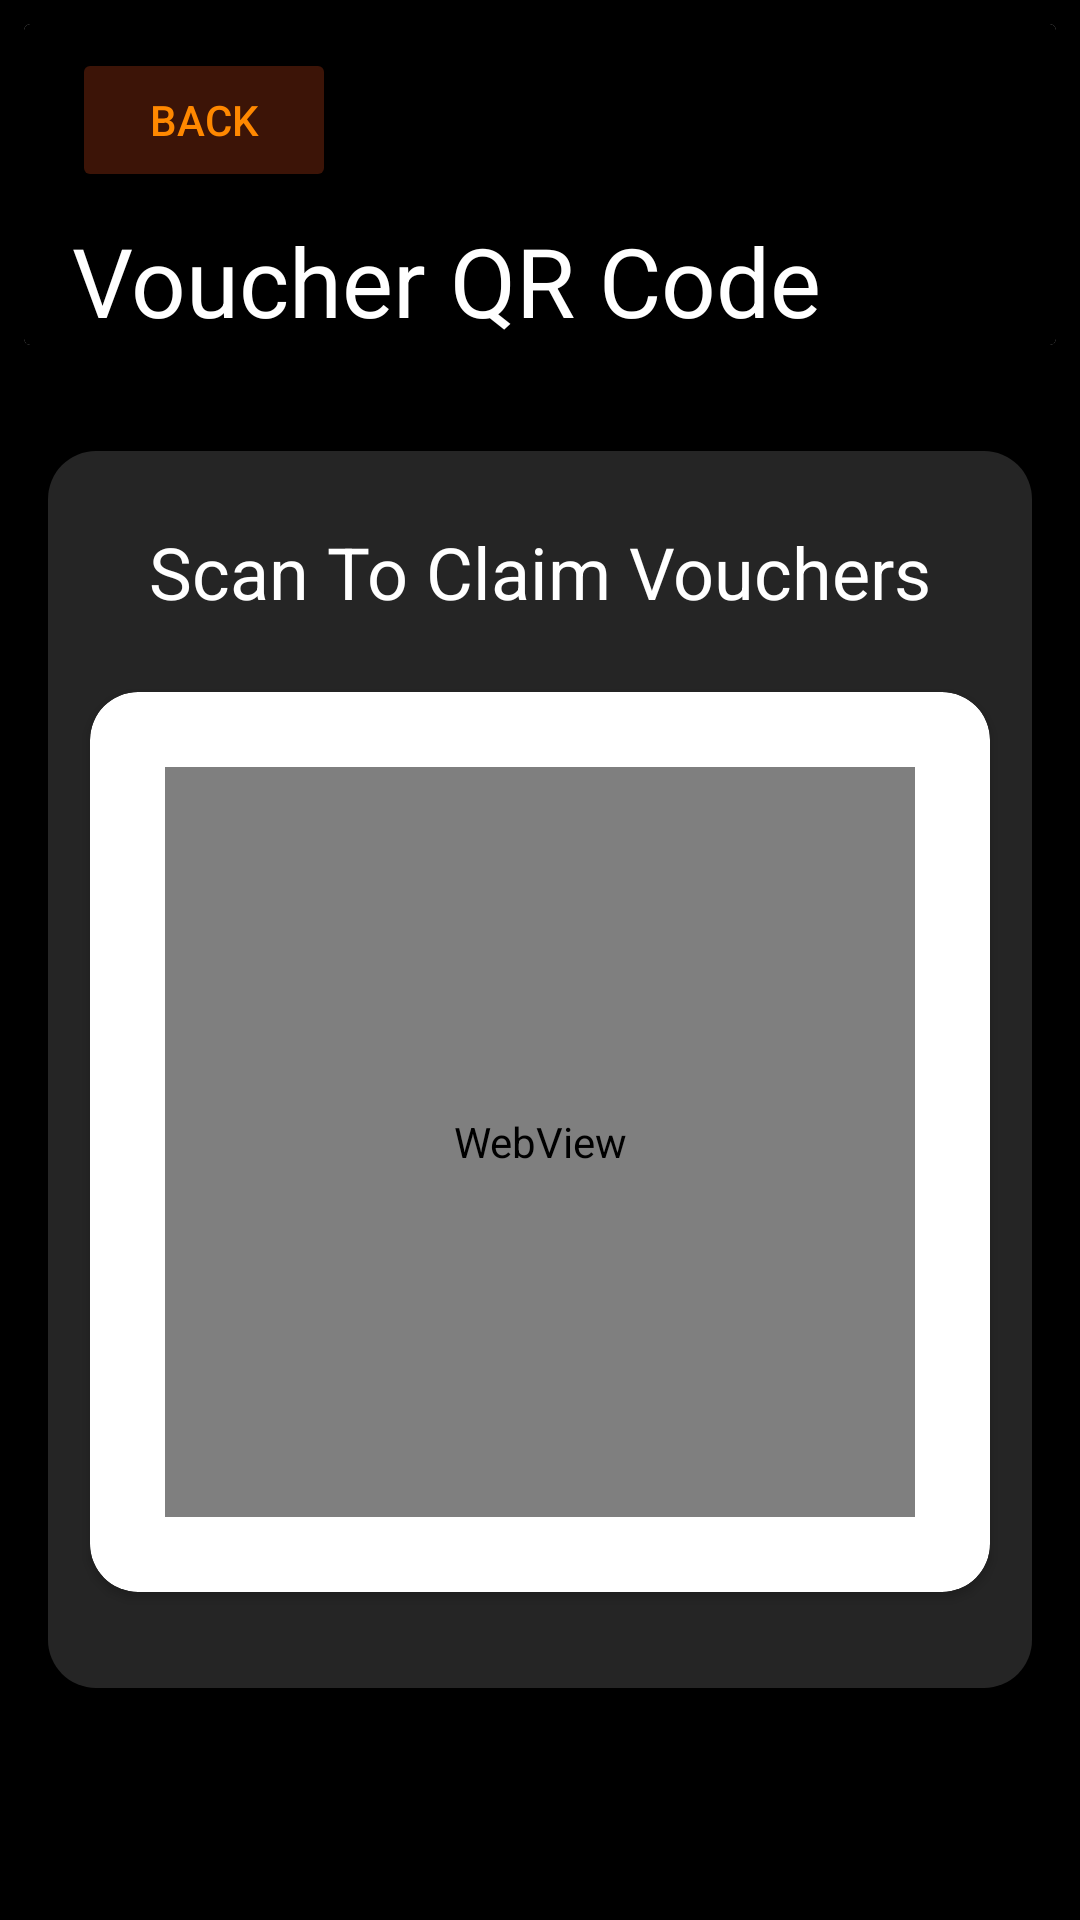

Android layout source for this screen:
<!-- AndroidManifest.xml: application theme Theme.Authapp3 -->
<!-- res/layout/activity_voucher_qr.xml -->
<?xml version="1.0" encoding="utf-8"?>
<androidx.constraintlayout.widget.ConstraintLayout xmlns:android="http://schemas.android.com/apk/res/android"
    xmlns:app="http://schemas.android.com/apk/res-auto"
    xmlns:tools="http://schemas.android.com/tools"
    android:layout_width="match_parent"
    android:layout_height="match_parent"
    android:background="@color/black">

    <androidx.cardview.widget.CardView
        android:id="@+id/cardView"
        android:layout_width="match_parent"
        android:layout_height="wrap_content"
        android:layout_marginStart="8dp"
        android:layout_marginTop="8dp"
        android:layout_marginEnd="8dp"
        app:layout_constraintEnd_toEndOf="parent"
        app:layout_constraintStart_toStartOf="parent"
        app:layout_constraintTop_toTopOf="parent">

        <androidx.constraintlayout.widget.ConstraintLayout
            android:layout_width="match_parent"
            android:layout_height="match_parent"
            android:background="@color/black">

            <Button
                android:id="@+id/back_button"
                android:layout_width="wrap_content"
                android:layout_height="wrap_content"
                android:layout_marginStart="16dp"
                android:layout_marginTop="8dp"
                android:backgroundTint="#3C1407"
                android:text="@string/back"
                android:textColor="@android:color/holo_orange_dark"
                app:layout_constraintStart_toStartOf="parent"
                app:layout_constraintTop_toTopOf="parent" />

            <TextView
                android:id="@+id/qr_header"
                android:layout_width="wrap_content"
                android:layout_height="wrap_content"
                android:layout_marginStart="16dp"
                android:layout_marginTop="8dp"
                android:text="@string/voucher_qr"
                android:textColor="@color/white"
                android:textSize="32sp"
                app:layout_constraintBottom_toBottomOf="parent"
                app:layout_constraintStart_toStartOf="parent"
                app:layout_constraintTop_toBottomOf="@+id/back_button" />
        </androidx.constraintlayout.widget.ConstraintLayout>
    </androidx.cardview.widget.CardView>

    <androidx.cardview.widget.CardView
        android:layout_width="match_parent"
        android:layout_height="wrap_content"
        android:layout_marginStart="16dp"
        android:layout_marginTop="32dp"
        android:layout_marginEnd="16dp"
        android:layout_marginBottom="64dp"
        app:cardBackgroundColor="@color/black"
        app:cardCornerRadius="16dp"
        app:layout_constraintBottom_toBottomOf="parent"
        app:layout_constraintEnd_toEndOf="parent"
        app:layout_constraintStart_toStartOf="parent"
        app:layout_constraintTop_toBottomOf="@+id/cardView"
        app:layout_constraintVertical_bias="0.2">

        <androidx.constraintlayout.widget.ConstraintLayout
            android:layout_width="match_parent"
            android:layout_height="match_parent"
            android:background="#252525">

            <TextView
                android:id="@+id/scan_voucher"
                android:layout_width="wrap_content"
                android:layout_height="wrap_content"
                android:layout_marginStart="8dp"
                android:layout_marginTop="24dp"
                android:layout_marginEnd="8dp"
                android:text="@string/scan_voucher"
                android:textColor="@color/white"
                android:textSize="24sp"
                app:layout_constraintEnd_toEndOf="parent"
                app:layout_constraintStart_toStartOf="parent"
                app:layout_constraintTop_toTopOf="parent" />

            <androidx.cardview.widget.CardView
                android:id="@+id/qr_code"
                android:layout_width="300dp"
                android:layout_height="300dp"
                android:layout_marginStart="32dp"
                android:layout_marginTop="24dp"
                android:layout_marginEnd="32dp"
                android:layout_marginBottom="32dp"
                app:cardCornerRadius="16dp"
                app:layout_constraintBottom_toBottomOf="parent"
                app:layout_constraintEnd_toEndOf="parent"
                app:layout_constraintStart_toStartOf="parent"
                app:layout_constraintTop_toBottomOf="@+id/scan_voucher">

                <androidx.constraintlayout.widget.ConstraintLayout
                    android:layout_width="match_parent"
                    android:layout_height="match_parent">

                    <WebView
                        android:id="@+id/qr_webView"
                        android:layout_width="250dp"
                        android:layout_height="250dp"
                        android:layout_marginStart="25dp"
                        android:layout_marginTop="25dp"
                        android:layout_marginEnd="25dp"
                        android:layout_marginBottom="25dp"
                        app:layout_constraintBottom_toBottomOf="parent"
                        app:layout_constraintEnd_toEndOf="parent"
                        app:layout_constraintStart_toStartOf="parent"
                        app:layout_constraintTop_toTopOf="parent" />
                </androidx.constraintlayout.widget.ConstraintLayout>
            </androidx.cardview.widget.CardView>

        </androidx.constraintlayout.widget.ConstraintLayout>
    </androidx.cardview.widget.CardView>

</androidx.constraintlayout.widget.ConstraintLayout>
<!-- resources referenced by this layout -->
<resources>
  <string name="back">BACK</string>
  <string name="scan_voucher">Scan To Claim Vouchers</string>
  <string name="voucher_qr">Voucher QR Code</string>
  <style name="Theme.Authapp3" parent="Theme.MaterialComponents.DayNight.NoActionBar">
          
          <item name="colorPrimary">@color/purple_500</item>
          <item name="colorPrimaryVariant">@color/purple_700</item>
          <item name="colorOnPrimary">@color/white</item>
          
          <item name="colorSecondary">@color/teal_200</item>
          <item name="colorSecondaryVariant">@color/teal_700</item>
          <item name="colorOnSecondary">@color/black</item>
          
          <item name="android:statusBarColor" tools:targetApi="l">?attr/colorPrimaryVariant</item>
          
      </style>
  <!-- not gathered from this repository: default colours our renderer supplied (Android Studio template values) -->
  <color name="purple_500">#FF6200EE</color>
  <color name="purple_700">#FF3700B3</color>
  <color name="teal_200">#FF03DAC5</color>
  <color name="teal_700">#FF018786</color>
  <color name="black">#FF000000</color>
  <color name="white">#FFFFFFFF</color>
</resources>
